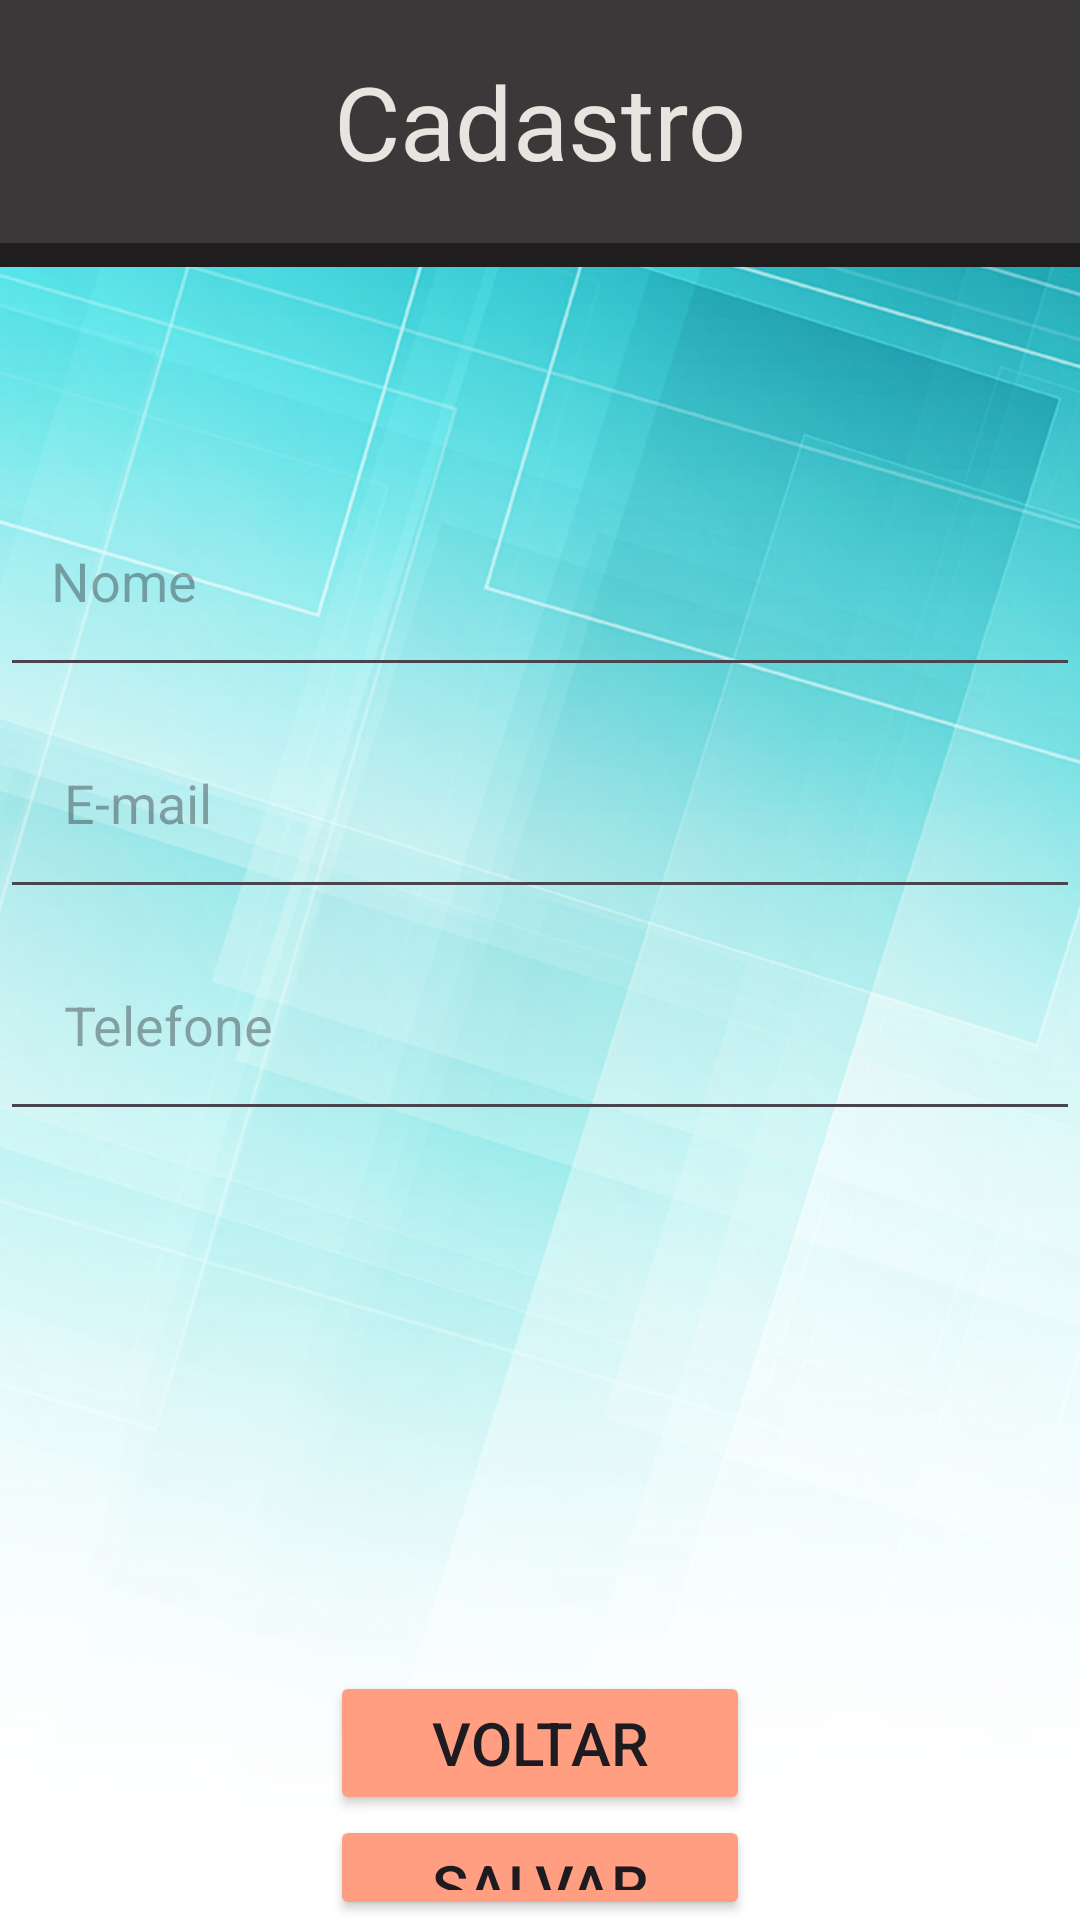

The Android layout XML behind this screen, and the referenced resources:
<!-- AndroidManifest.xml: application theme Theme.ListViewBD -->
<!-- res/layout/activity_cadastro.xml -->
<?xml version="1.0" encoding="utf-8"?>
<androidx.constraintlayout.widget.ConstraintLayout xmlns:android="http://schemas.android.com/apk/res/android"
    xmlns:app="http://schemas.android.com/apk/res-auto"
    xmlns:tools="http://schemas.android.com/tools"
    android:id="@+id/main"
    android:layout_width="match_parent"
    android:layout_height="match_parent"
    tools:context=".Cadastro">

    <ImageView
        android:id="@+id/background"
        android:layout_width="0dp"
        android:layout_height="0dp"
        android:scaleType="centerCrop"
        app:srcCompat="@drawable/lightgreen"
        app:layout_constraintTop_toTopOf="parent"
        app:layout_constraintBottom_toBottomOf="parent"
        app:layout_constraintStart_toStartOf="parent"
        app:layout_constraintEnd_toEndOf="parent" />

    <LinearLayout
        android:layout_width="match_parent"
        android:layout_height="match_parent"
        android:orientation="vertical">

        <TextView
            android:id="@+id/textView"
            android:layout_width="match_parent"
            android:layout_height="81dp"
            android:background="#3A3838"
            android:fontFamily="@font/ar_one_sans_medium"
            android:gravity="center_horizontal|center_vertical"
            android:text="Cadastro"
            android:textColor="#E7E5DF"
            android:textSize="34sp" />

        <TextView
            android:id="@+id/textView4"
            android:layout_width="match_parent"
            android:layout_height="8dp"
            android:background="#1F1D1D" />

        <TextView
            android:id="@+id/textView2"
            android:layout_width="match_parent"
            android:layout_height="66dp" />

        <EditText
            android:id="@+id/edtNomeCadastro"
            android:layout_width="match_parent"
            android:layout_height="74dp"
            android:ems="10"
            android:hint="   Nome"
            android:inputType="text" />

        <EditText
            android:id="@+id/edtEmailCadastro"
            android:layout_width="match_parent"
            android:layout_height="74dp"
            android:ems="10"
            android:hint="    E-mail"
            android:inputType="text" />

        <EditText
            android:id="@+id/edtTelefoneCadastro"
            android:layout_width="match_parent"
            android:layout_height="74dp"
            android:ems="10"
            android:hint="    Telefone"
            android:inputType="number" />

        <TextView
            android:id="@+id/textView3"
            android:layout_width="match_parent"
            android:layout_height="180dp" />

        <Button
            android:id="@+id/btnVoltarCadastro"
            android:layout_width="140dp"
            android:layout_height="wrap_content"
            android:layout_gravity="center"
            android:backgroundTint="#FF9E80"
            android:text="Voltar"
            android:textSize="20sp" />

        <Button
            android:id="@+id/btnSalvarCadastro"
            android:layout_width="140dp"
            android:layout_height="wrap_content"
            android:layout_gravity="center"
            android:backgroundTint="#FF9E80"
            android:text="Salvar"
            android:textSize="20sp" />

    </LinearLayout>

</androidx.constraintlayout.widget.ConstraintLayout>
<!-- resources referenced by this layout -->
<resources>
  <!-- drawable lightgreen: jpg bitmap (drawable, 502284 bytes) -->
  <style name="Theme.ListViewBD" parent="Base.Theme.ListViewBD" />
  <style name="Base.Theme.ListViewBD" parent="Theme.Material3.DayNight.NoActionBar">
          
          
      </style>
</resources>
